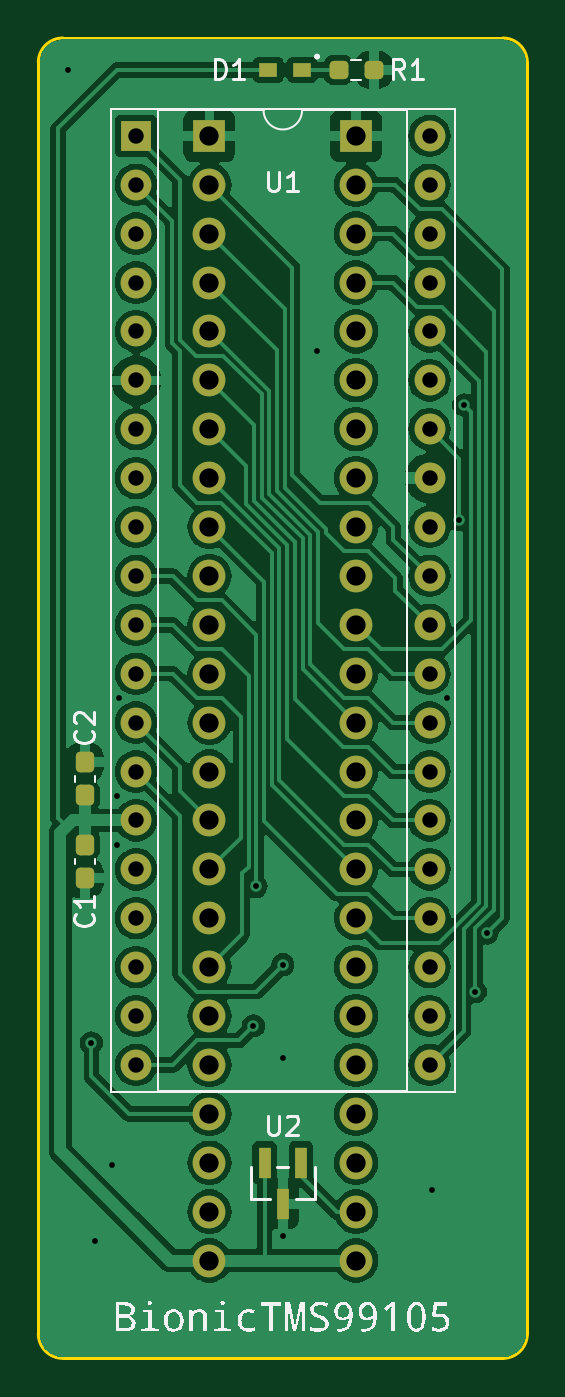
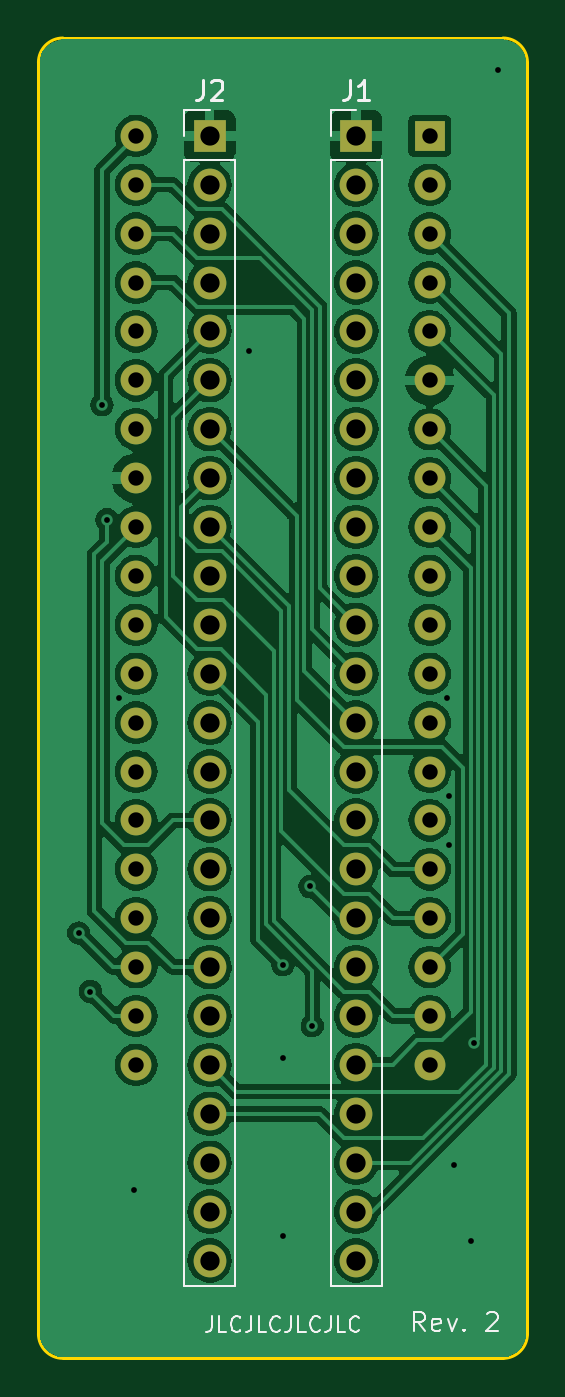
Circuit board: 11 layer files. Board 25.4 x 68.6 mm.
- bottom_copper: bionic-tms99105-B_Cu.gbr (121892 bytes)
- bottom_mask: bionic-tms99105-B_Mask.gbr (2895 bytes)
- paste: bionic-tms99105-B_Paste.gbr (505 bytes)
- bottom_silk: bionic-tms99105-B_Silkscreen.gbr (9116 bytes)
- outline: bionic-tms99105-Edge_Cuts.gbr (1051 bytes)
- top_copper: bionic-tms99105-F_Cu.gbr (120422 bytes)
- top_mask: bionic-tms99105-F_Mask.gbr (4118 bytes)
- paste: bionic-tms99105-F_Paste.gbr (1728 bytes)
- top_silk: bionic-tms99105-F_Silkscreen.gbr (29073 bytes)
- drill: bionic-tms99105-NPTH.drl (279 bytes)
- drill: bionic-tms99105-PTH.drl (2161 bytes)

=== bottom_copper: bionic-tms99105-B_Cu.gbr (121892 bytes, source omitted) ===
=== bottom_mask: bionic-tms99105-B_Mask.gbr ===
G04 #@! TF.GenerationSoftware,KiCad,Pcbnew,8.0.4+dfsg-1*
G04 #@! TF.CreationDate,2025-02-23T17:26:57+09:00*
G04 #@! TF.ProjectId,bionic-tms99105,62696f6e-6963-42d7-946d-733939313035,2*
G04 #@! TF.SameCoordinates,Original*
G04 #@! TF.FileFunction,Soldermask,Bot*
G04 #@! TF.FilePolarity,Negative*
%FSLAX46Y46*%
G04 Gerber Fmt 4.6, Leading zero omitted, Abs format (unit mm)*
G04 Created by KiCad (PCBNEW 8.0.4+dfsg-1) date 2025-02-23 17:26:57*
%MOMM*%
%LPD*%
G01*
G04 APERTURE LIST*
%ADD10R,1.600000X1.600000*%
%ADD11O,1.600000X1.600000*%
%ADD12O,1.700000X1.700000*%
%ADD13R,1.700000X1.700000*%
G04 APERTURE END LIST*
D10*
X106080000Y-75080000D03*
D11*
X106080000Y-77620000D03*
X106080000Y-80160000D03*
X106080000Y-82700000D03*
X106080000Y-85240000D03*
X106080000Y-87780000D03*
X106080000Y-90320000D03*
X106080000Y-92860000D03*
X106080000Y-95400000D03*
X106080000Y-97940000D03*
X106080000Y-100480000D03*
X106080000Y-103020000D03*
X106080000Y-105560000D03*
X106080000Y-108100000D03*
X106080000Y-110640000D03*
X106080000Y-113180000D03*
X106080000Y-115720000D03*
X106080000Y-118260000D03*
X106080000Y-120800000D03*
X106080000Y-123340000D03*
X121320000Y-123340000D03*
X121320000Y-120800000D03*
X121320000Y-118260000D03*
X121320000Y-115720000D03*
X121320000Y-113180000D03*
X121320000Y-110640000D03*
X121320000Y-108100000D03*
X121320000Y-105560000D03*
X121320000Y-103020000D03*
X121320000Y-100480000D03*
X121320000Y-97940000D03*
X121320000Y-95400000D03*
X121320000Y-92860000D03*
X121320000Y-90320000D03*
X121320000Y-87780000D03*
X121320000Y-85240000D03*
X121320000Y-82700000D03*
X121320000Y-80160000D03*
X121320000Y-77620000D03*
X121320000Y-75080000D03*
D12*
X117510000Y-133500000D03*
X117510000Y-130960000D03*
X117510000Y-128420000D03*
X117510000Y-125880000D03*
X117510000Y-123340000D03*
X117510000Y-120800000D03*
X117510000Y-118260000D03*
X117510000Y-115720000D03*
X117510000Y-113180000D03*
X117510000Y-110640000D03*
X117510000Y-108100000D03*
X117510000Y-105560000D03*
X117510000Y-103020000D03*
X117510000Y-100480000D03*
X117510000Y-97940000D03*
X117510000Y-95400000D03*
X117510000Y-92860000D03*
X117510000Y-90320000D03*
X117510000Y-87780000D03*
X117510000Y-85240000D03*
X117510000Y-82700000D03*
X117510000Y-80160000D03*
X117510000Y-77620000D03*
D13*
X117510000Y-75080000D03*
X109890000Y-75080000D03*
D12*
X109890000Y-77620000D03*
X109890000Y-80160000D03*
X109890000Y-82700000D03*
X109890000Y-85240000D03*
X109890000Y-87780000D03*
X109890000Y-90320000D03*
X109890000Y-92860000D03*
X109890000Y-95400000D03*
X109890000Y-97940000D03*
X109890000Y-100480000D03*
X109890000Y-103020000D03*
X109890000Y-105560000D03*
X109890000Y-108100000D03*
X109890000Y-110640000D03*
X109890000Y-113180000D03*
X109890000Y-115720000D03*
X109890000Y-118260000D03*
X109890000Y-120800000D03*
X109890000Y-123340000D03*
X109890000Y-125880000D03*
X109890000Y-128420000D03*
X109890000Y-130960000D03*
X109890000Y-133500000D03*
M02*

=== paste: bionic-tms99105-B_Paste.gbr ===
G04 #@! TF.GenerationSoftware,KiCad,Pcbnew,8.0.4+dfsg-1*
G04 #@! TF.CreationDate,2025-02-23T17:26:56+09:00*
G04 #@! TF.ProjectId,bionic-tms99105,62696f6e-6963-42d7-946d-733939313035,2*
G04 #@! TF.SameCoordinates,Original*
G04 #@! TF.FileFunction,Paste,Bot*
G04 #@! TF.FilePolarity,Positive*
%FSLAX46Y46*%
G04 Gerber Fmt 4.6, Leading zero omitted, Abs format (unit mm)*
G04 Created by KiCad (PCBNEW 8.0.4+dfsg-1) date 2025-02-23 17:26:56*
%MOMM*%
%LPD*%
G01*
G04 APERTURE LIST*
G04 APERTURE END LIST*
M02*

=== bottom_silk: bionic-tms99105-B_Silkscreen.gbr (9116 bytes, source omitted) ===
=== outline: bionic-tms99105-Edge_Cuts.gbr ===
G04 #@! TF.GenerationSoftware,KiCad,Pcbnew,8.0.4+dfsg-1*
G04 #@! TF.CreationDate,2025-02-23T17:26:58+09:00*
G04 #@! TF.ProjectId,bionic-tms99105,62696f6e-6963-42d7-946d-733939313035,2*
G04 #@! TF.SameCoordinates,Original*
G04 #@! TF.FileFunction,Profile,NP*
%FSLAX46Y46*%
G04 Gerber Fmt 4.6, Leading zero omitted, Abs format (unit mm)*
G04 Created by KiCad (PCBNEW 8.0.4+dfsg-1) date 2025-02-23 17:26:58*
%MOMM*%
%LPD*%
G01*
G04 APERTURE LIST*
G04 #@! TA.AperFunction,Profile*
%ADD10C,0.150000*%
G04 #@! TD*
G04 APERTURE END LIST*
D10*
X126400000Y-137310000D02*
G75*
G02*
X125130000Y-138580000I-1270000J0D01*
G01*
X126400000Y-71270000D02*
X126400000Y-137310000D01*
X101000000Y-71270000D02*
G75*
G02*
X102270000Y-70000000I1270000J0D01*
G01*
X101000000Y-71270000D02*
X101000000Y-137310000D01*
X102270000Y-138580000D02*
G75*
G02*
X101000000Y-137310000I0J1270000D01*
G01*
X102270000Y-70000000D02*
X125130000Y-70000000D01*
X102270000Y-138580000D02*
X125130000Y-138580000D01*
X125130000Y-70000000D02*
G75*
G02*
X126400000Y-71270000I0J-1270000D01*
G01*
M02*

=== top_copper: bionic-tms99105-F_Cu.gbr (120422 bytes, source omitted) ===
=== top_mask: bionic-tms99105-F_Mask.gbr ===
G04 #@! TF.GenerationSoftware,KiCad,Pcbnew,8.0.4+dfsg-1*
G04 #@! TF.CreationDate,2025-02-23T17:26:57+09:00*
G04 #@! TF.ProjectId,bionic-tms99105,62696f6e-6963-42d7-946d-733939313035,2*
G04 #@! TF.SameCoordinates,Original*
G04 #@! TF.FileFunction,Soldermask,Top*
G04 #@! TF.FilePolarity,Negative*
%FSLAX46Y46*%
G04 Gerber Fmt 4.6, Leading zero omitted, Abs format (unit mm)*
G04 Created by KiCad (PCBNEW 8.0.4+dfsg-1) date 2025-02-23 17:26:57*
%MOMM*%
%LPD*%
G01*
G04 APERTURE LIST*
G04 Aperture macros list*
%AMRoundRect*
0 Rectangle with rounded corners*
0 $1 Rounding radius*
0 $2 $3 $4 $5 $6 $7 $8 $9 X,Y pos of 4 corners*
0 Add a 4 corners polygon primitive as box body*
4,1,4,$2,$3,$4,$5,$6,$7,$8,$9,$2,$3,0*
0 Add four circle primitives for the rounded corners*
1,1,$1+$1,$2,$3*
1,1,$1+$1,$4,$5*
1,1,$1+$1,$6,$7*
1,1,$1+$1,$8,$9*
0 Add four rect primitives between the rounded corners*
20,1,$1+$1,$2,$3,$4,$5,0*
20,1,$1+$1,$4,$5,$6,$7,0*
20,1,$1+$1,$6,$7,$8,$9,0*
20,1,$1+$1,$8,$9,$2,$3,0*%
G04 Aperture macros list end*
%ADD10R,0.660400X1.625600*%
%ADD11R,1.600000X1.600000*%
%ADD12O,1.600000X1.600000*%
%ADD13O,1.700000X1.700000*%
%ADD14R,1.700000X1.700000*%
%ADD15R,0.965200X0.762000*%
%ADD16RoundRect,0.237500X-0.250000X-0.237500X0.250000X-0.237500X0.250000X0.237500X-0.250000X0.237500X0*%
%ADD17RoundRect,0.237500X-0.237500X0.300000X-0.237500X-0.300000X0.237500X-0.300000X0.237500X0.300000X0*%
%ADD18RoundRect,0.237500X0.237500X-0.300000X0.237500X0.300000X-0.237500X0.300000X-0.237500X-0.300000X0*%
G04 APERTURE END LIST*
D10*
X114650001Y-128420000D03*
X112749999Y-128420000D03*
X113700000Y-130552000D03*
D11*
X106080000Y-75080000D03*
D12*
X106080000Y-77620000D03*
X106080000Y-80160000D03*
X106080000Y-82700000D03*
X106080000Y-85240000D03*
X106080000Y-87780000D03*
X106080000Y-90320000D03*
X106080000Y-92860000D03*
X106080000Y-95400000D03*
X106080000Y-97940000D03*
X106080000Y-100480000D03*
X106080000Y-103020000D03*
X106080000Y-105560000D03*
X106080000Y-108100000D03*
X106080000Y-110640000D03*
X106080000Y-113180000D03*
X106080000Y-115720000D03*
X106080000Y-118260000D03*
X106080000Y-120800000D03*
X106080000Y-123340000D03*
X121320000Y-123340000D03*
X121320000Y-120800000D03*
X121320000Y-118260000D03*
X121320000Y-115720000D03*
X121320000Y-113180000D03*
X121320000Y-110640000D03*
X121320000Y-108100000D03*
X121320000Y-105560000D03*
X121320000Y-103020000D03*
X121320000Y-100480000D03*
X121320000Y-97940000D03*
X121320000Y-95400000D03*
X121320000Y-92860000D03*
X121320000Y-90320000D03*
X121320000Y-87780000D03*
X121320000Y-85240000D03*
X121320000Y-82700000D03*
X121320000Y-80160000D03*
X121320000Y-77620000D03*
X121320000Y-75080000D03*
D13*
X117510000Y-133500000D03*
X117510000Y-130960000D03*
X117510000Y-128420000D03*
X117510000Y-125880000D03*
X117510000Y-123340000D03*
X117510000Y-120800000D03*
X117510000Y-118260000D03*
X117510000Y-115720000D03*
X117510000Y-113180000D03*
X117510000Y-110640000D03*
X117510000Y-108100000D03*
X117510000Y-105560000D03*
X117510000Y-103020000D03*
X117510000Y-100480000D03*
X117510000Y-97940000D03*
X117510000Y-95400000D03*
X117510000Y-92860000D03*
X117510000Y-90320000D03*
X117510000Y-87780000D03*
X117510000Y-85240000D03*
X117510000Y-82700000D03*
X117510000Y-80160000D03*
X117510000Y-77620000D03*
D14*
X117510000Y-75080000D03*
X109890000Y-75080000D03*
D13*
X109890000Y-77620000D03*
X109890000Y-80160000D03*
X109890000Y-82700000D03*
X109890000Y-85240000D03*
X109890000Y-87780000D03*
X109890000Y-90320000D03*
X109890000Y-92860000D03*
X109890000Y-95400000D03*
X109890000Y-97940000D03*
X109890000Y-100480000D03*
X109890000Y-103020000D03*
X109890000Y-105560000D03*
X109890000Y-108100000D03*
X109890000Y-110640000D03*
X109890000Y-113180000D03*
X109890000Y-115720000D03*
X109890000Y-118260000D03*
X109890000Y-120800000D03*
X109890000Y-123340000D03*
X109890000Y-125880000D03*
X109890000Y-128420000D03*
X109890000Y-130960000D03*
X109890000Y-133500000D03*
D15*
X114703300Y-71651000D03*
X112950700Y-71651000D03*
D16*
X116597500Y-71651000D03*
X118422500Y-71651000D03*
D17*
X103413000Y-111910000D03*
X103413000Y-113635000D03*
D18*
X103413000Y-109343500D03*
X103413000Y-107618500D03*
M02*

=== paste: bionic-tms99105-F_Paste.gbr (1728 bytes, source withheld) ===
=== top_silk: bionic-tms99105-F_Silkscreen.gbr (29073 bytes, source omitted) ===
=== drill: bionic-tms99105-NPTH.drl ===
M48
; DRILL file {KiCad 8.0.4+dfsg-1} date 2025-02-23T17:27:00+0900
; FORMAT={-:-/ absolute / inch / decimal}
; #@! TF.CreationDate,2025-02-23T17:27:00+09:00
; #@! TF.GenerationSoftware,Kicad,Pcbnew,8.0.4+dfsg-1
; #@! TF.FileFunction,NonPlated,1,2,NPTH
FMAT,2
INCH
%
G90
G05
M30

=== drill: bionic-tms99105-PTH.drl ===
M48
; DRILL file {KiCad 8.0.4+dfsg-1} date 2025-02-23T17:27:00+0900
; FORMAT={-:-/ absolute / inch / decimal}
; #@! TF.CreationDate,2025-02-23T17:27:00+09:00
; #@! TF.GenerationSoftware,Kicad,Pcbnew,8.0.4+dfsg-1
; #@! TF.FileFunction,Plated,1,2,PTH
FMAT,2
INCH
; #@! TA.AperFunction,Plated,PTH,ViaDrill
T1C0.0118
; #@! TA.AperFunction,Plated,PTH,ComponentDrill
T2C0.0315
; #@! TA.AperFunction,Plated,PTH,ComponentDrill
T3C0.0394
%
G90
G05
T1
X4.0364Y-2.8209
X4.0848Y-4.8109
X4.0914Y-5.2159
X4.1264Y-5.0609
X4.1364Y-4.3059
X4.1364Y-4.4059
X4.1414Y-4.1059
X4.4164Y-4.7759
X4.4214Y-4.4909
X4.4764Y-4.6509
X4.4764Y-4.8409
X4.4764Y-5.2059
X4.5464Y-3.3959
X4.7814Y-5.1109
X4.8114Y-4.1059
X4.8364Y-3.7409
X4.8464Y-3.5059
X4.87Y-4.7059
X4.894Y-4.5863
T2
X4.1764Y-2.9559
X4.1764Y-3.0559
X4.1764Y-3.1559
X4.1764Y-3.2559
X4.1764Y-3.3559
X4.1764Y-3.4559
X4.1764Y-3.5559
X4.1764Y-3.6559
X4.1764Y-3.7559
X4.1764Y-3.8559
X4.1764Y-3.9559
X4.1764Y-4.0559
X4.1764Y-4.1559
X4.1764Y-4.2559
X4.1764Y-4.3559
X4.1764Y-4.4559
X4.1764Y-4.5559
X4.1764Y-4.6559
X4.1764Y-4.7559
X4.1764Y-4.8559
X4.7764Y-2.9559
X4.7764Y-3.0559
X4.7764Y-3.1559
X4.7764Y-3.2559
X4.7764Y-3.3559
X4.7764Y-3.4559
X4.7764Y-3.5559
X4.7764Y-3.6559
X4.7764Y-3.7559
X4.7764Y-3.8559
X4.7764Y-3.9559
X4.7764Y-4.0559
X4.7764Y-4.1559
X4.7764Y-4.2559
X4.7764Y-4.3559
X4.7764Y-4.4559
X4.7764Y-4.5559
X4.7764Y-4.6559
X4.7764Y-4.7559
X4.7764Y-4.8559
T3
X4.3264Y-2.9559
X4.3264Y-3.0559
X4.3264Y-3.1559
X4.3264Y-3.2559
X4.3264Y-3.3559
X4.3264Y-3.4559
X4.3264Y-3.5559
X4.3264Y-3.6559
X4.3264Y-3.7559
X4.3264Y-3.8559
X4.3264Y-3.9559
X4.3264Y-4.0559
X4.3264Y-4.1559
X4.3264Y-4.2559
X4.3264Y-4.3559
X4.3264Y-4.4559
X4.3264Y-4.5559
X4.3264Y-4.6559
X4.3264Y-4.7559
X4.3264Y-4.8559
X4.3264Y-4.9559
X4.3264Y-5.0559
X4.3264Y-5.1559
X4.3264Y-5.2559
X4.6264Y-2.9559
X4.6264Y-3.0559
X4.6264Y-3.1559
X4.6264Y-3.2559
X4.6264Y-3.3559
X4.6264Y-3.4559
X4.6264Y-3.5559
X4.6264Y-3.6559
X4.6264Y-3.7559
X4.6264Y-3.8559
X4.6264Y-3.9559
X4.6264Y-4.0559
X4.6264Y-4.1559
X4.6264Y-4.2559
X4.6264Y-4.3559
X4.6264Y-4.4559
X4.6264Y-4.5559
X4.6264Y-4.6559
X4.6264Y-4.7559
X4.6264Y-4.8559
X4.6264Y-4.9559
X4.6264Y-5.0559
X4.6264Y-5.1559
X4.6264Y-5.2559
M30

